Run: headless pygame with SDL's dummy video driver; simulated clock (each Clock.tick advances the game by its frame time, no real sleeping); random seed 0; keys injected as events and as key.get_pressed() state; no mouse input.
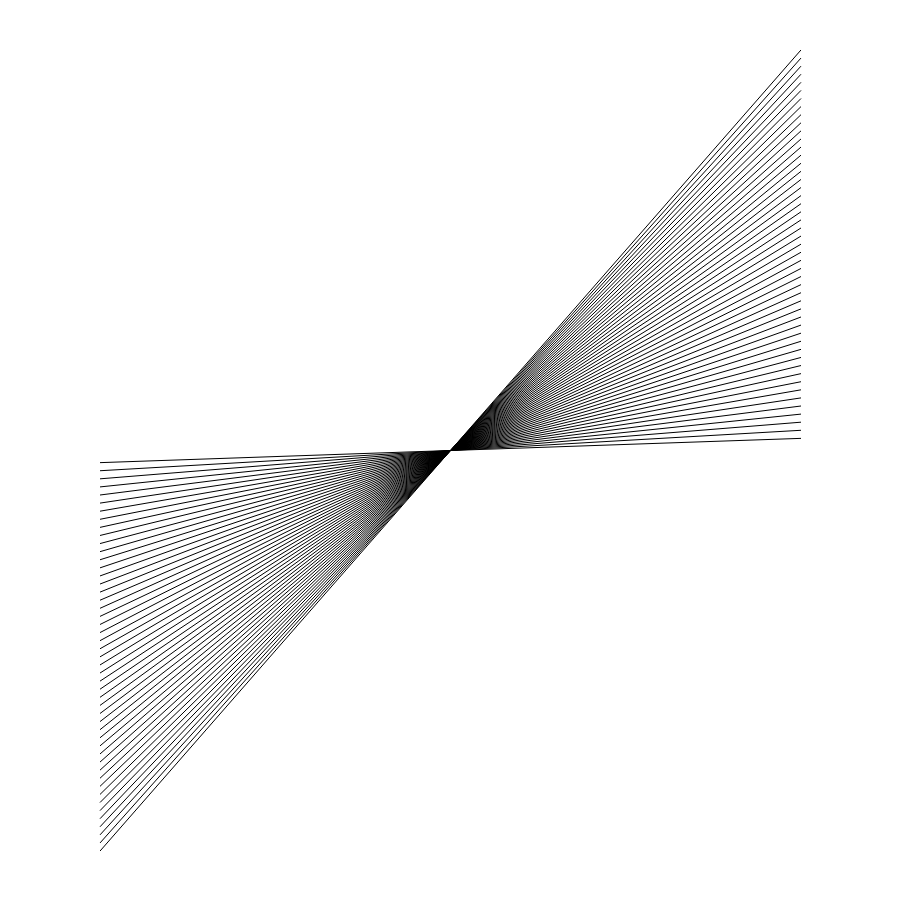
Frame 1 of 4 · flips 1–60 · no input
Frame 2 of 4 · flips 61–180 · tapped SPACE, RETURN · held RIGHT (→), D · screen unchanged from frame 1, image omitted
Frame 3 of 4 · flips 181–300 · held DOWN (↓), S · screen unchanged from frame 2, image omitted
Frame 4 of 4 · flips 301–420 · held LEFT (←), A, UP (↑), W · screen unchanged from frame 3, image omitted

The pygame program that drew these frames:

import pygame
import math
import sys

# --- Configuration ---

WINDOW_WIDTH = 900
WINDOW_HEIGHT = 900
BACKGROUND_COLOR = (255, 255, 255)
POINT_COLOR = (200, 200, 200)
TEXT_COLOR = (200, 200, 200)
POINT_RADIUS = 2

# N is the number of points
N = 100

if N > 30:
    DO_DRAW_POINTS = False
else:
    DO_DRAW_POINTS = True

# --- Initialize Pygame ---
pygame.init()
screen = pygame.display.set_mode((WINDOW_WIDTH, WINDOW_HEIGHT))
pygame.display.set_caption("")
font = pygame.font.SysFont(None, 24)
clock = pygame.time.Clock()

def connect(index1, index2):
    if index1 < N:
        x1 = 100
        y1 = 50 + index1 * (WINDOW_HEIGHT - 100) / (N - 1)
    else:
        x1 = WINDOW_WIDTH - 100
        y1 = 50 + (index1 - N) * (WINDOW_HEIGHT - 100) / (N - 1)
    if index2 < N:
        x2 = 100
        y2 = 50 + index2 * (WINDOW_HEIGHT - 100) / (N - 1)
    else:
        x2 = WINDOW_WIDTH - 100
        y2 = 50 + (index2 - N) * (WINDOW_HEIGHT - 100) / (N - 1)

    pygame.draw.aaline(screen, (0, 0, 0), (x1, y1), (x2, y2))






def draw(t):
    for i in range(N):
        if i > N / 2:
            connect(i, 2*N-i-1)







# --- Main loop ---
running = True
t = 2
while running:
    for event in pygame.event.get():
        if event.type == pygame.QUIT:
            running = False

    screen.fill(BACKGROUND_COLOR)

    # Draw points and labels
    if DO_DRAW_POINTS:
        for i in range(N):
            x = 100
            y = 50 + i * (WINDOW_HEIGHT - 100) / (N - 1)

            # Draw the point
            pygame.draw.circle(screen, POINT_COLOR, (x, y), POINT_RADIUS)

            # Draw the label
            label = font.render(str(i), True, TEXT_COLOR)
            label_rect = label.get_rect(center=(x, y - 15))
            screen.blit(label, label_rect)
        for i in range(N):
            x = WINDOW_WIDTH - 100
            y = 50 + i * (WINDOW_HEIGHT - 100) / (N - 1)

            # Draw the point
            pygame.draw.circle(screen, POINT_COLOR, (x, y), POINT_RADIUS)

            # Draw the label
            label = font.render(str(i + N), True, TEXT_COLOR)
            label_rect = label.get_rect(center=(x, y - 15))
            screen.blit(label, label_rect)

    draw(t)

    pygame.display.flip()
    clock.tick(60)
    t += 0.1

pygame.quit()
sys.exit()
